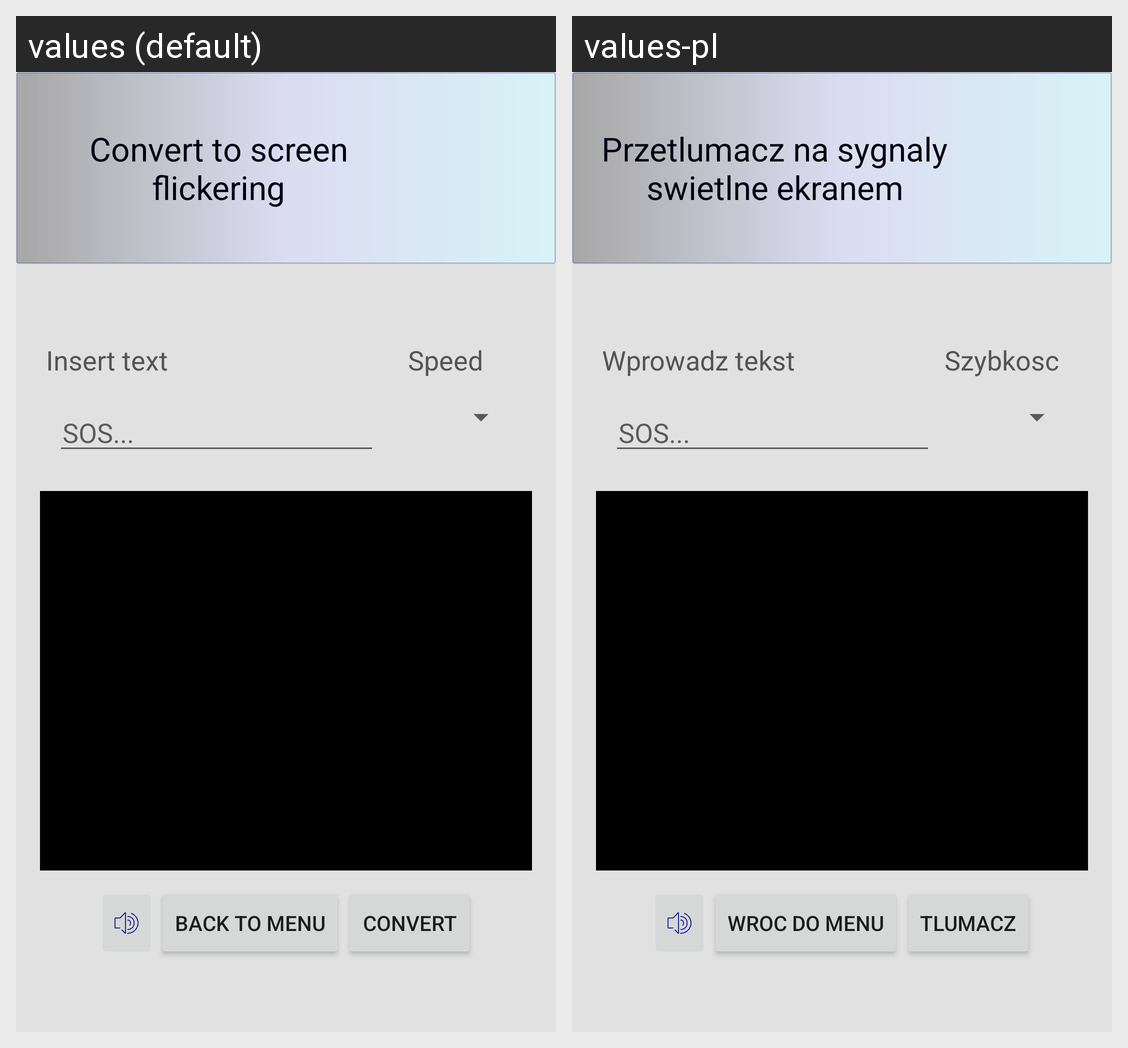

Strings drawn on this Android screen and how each of the app's shown locales translates them:
Android screen res/layout/activity_convert_to_screen.xml rendered under 2 locales, left to right: values (default), values-pl. Device: Nexus 5 (rendered at 1080×1920; each locale shown at half size, 540×960, under a caption strip naming it); theme AppTheme.
Strings drawn on this screen, with the default value and each locale's value (text and hints the layout hard-codes, and strings that could not be matched under every locale, appear in the picture but are not listed):

convert_to_screen_flickering
  values: Convert to screen flickering
  values-pl: Przetlumacz na sygnaly swietlne ekranem

insert_text
  values: Insert text
  values-pl: Wprowadz tekst

speed
  values: Speed
  values-pl: Szybkosc

back_to_menu_button
  values: BACK TO MENU
  values-pl: WROC DO MENU

convert_button
  values: CONVERT
  values-pl: TLUMACZ
